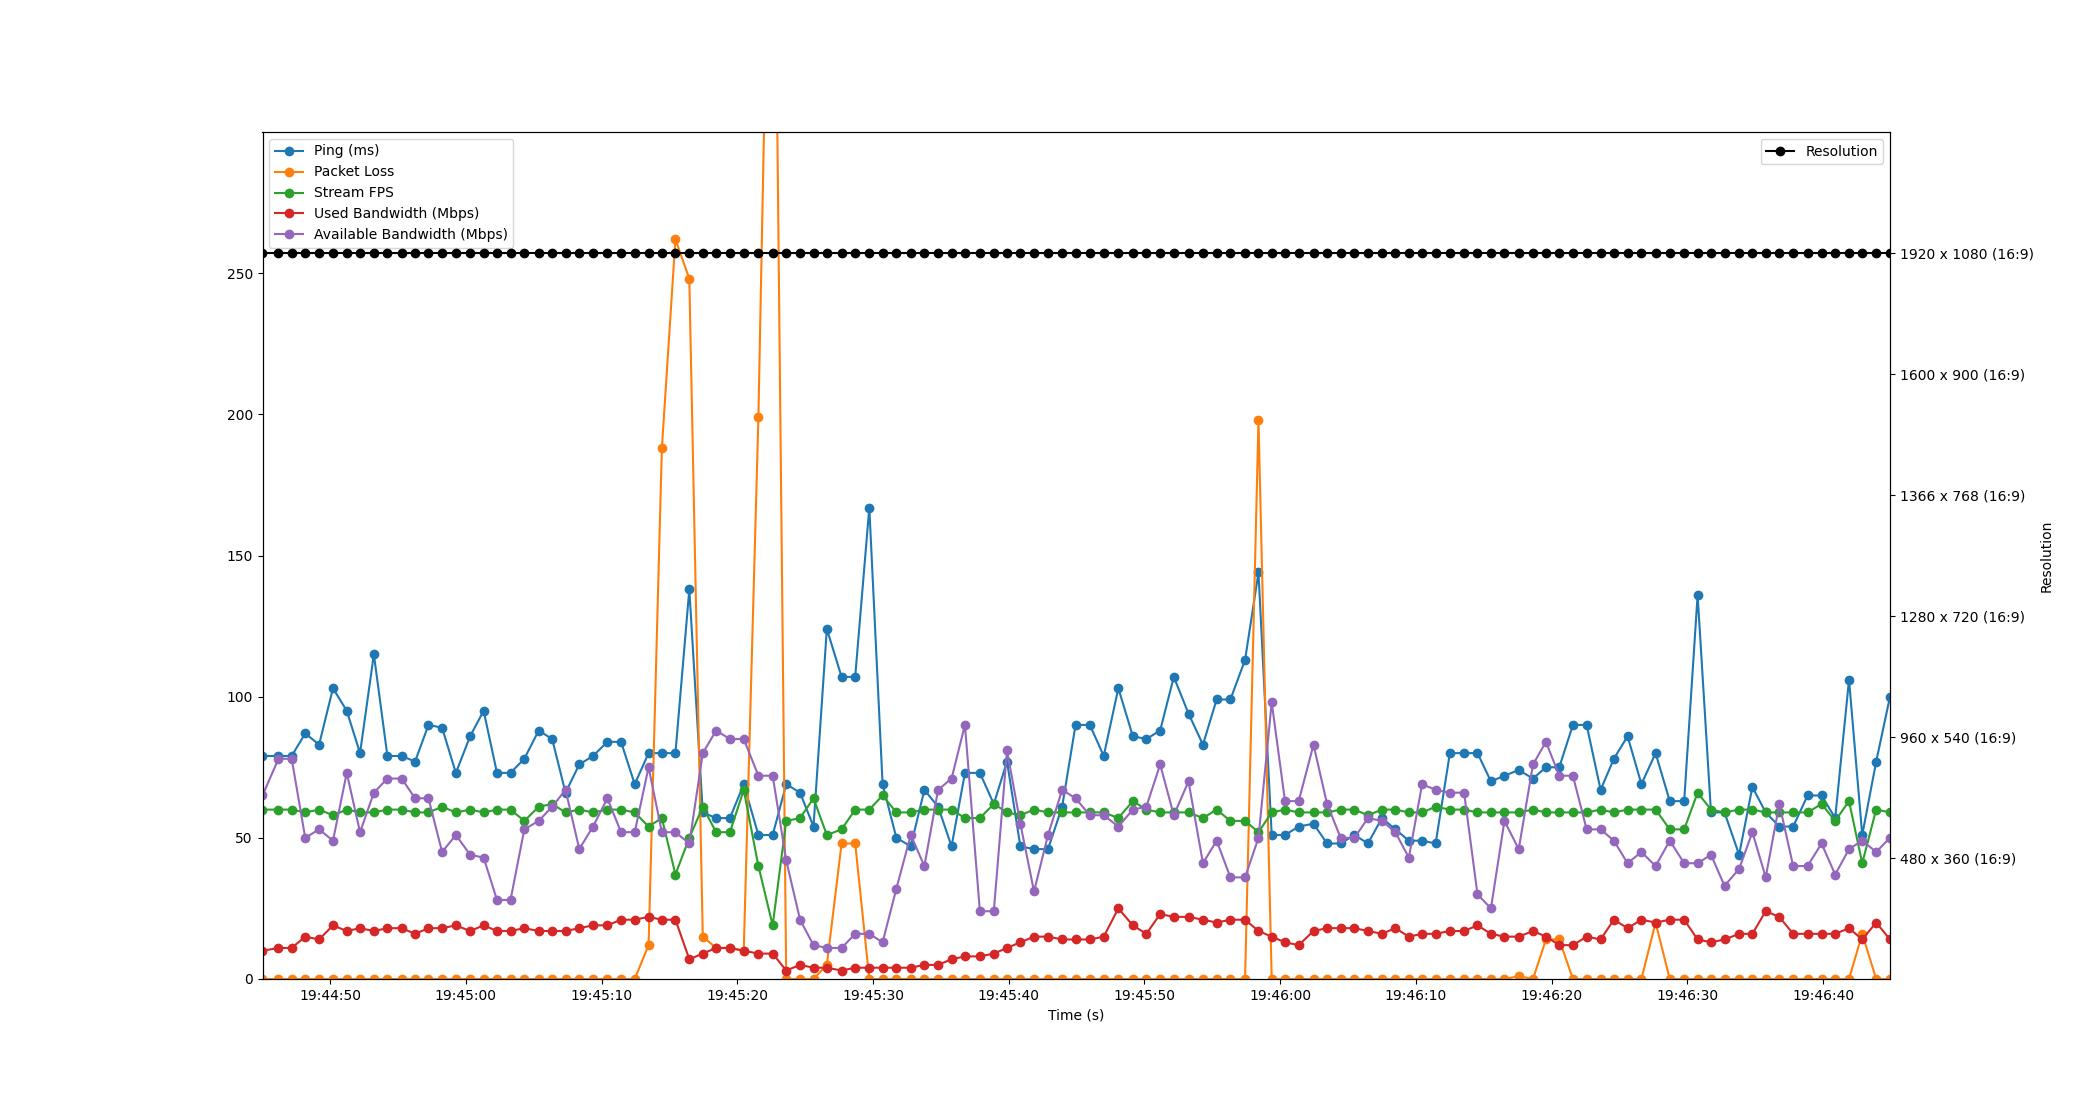

Data behind this chart, as committed beside it:
Time, Timestamp, Ping, Packet Loss, Stream FPS, Used Bandwidth, Resolution, Available Bandwidth
1.430511474609375e-06, 2023-07-19 19:44:45.015654, 79, 0, 60, 10, 1920 x 1080 (16:9), 65
1.176, 2023-07-19 19:44:46.191996, 79, 0, 60, 11, 1920 x 1080 (16:9), 78
2.151, 2023-07-19 19:44:47.166803, 79, 0, 60, 11, 1920 x 1080 (16:9), 78
3.148, 2023-07-19 19:44:48.163476, 87, 0, 59, 15, 1920 x 1080 (16:9), 50
4.169, 2023-07-19 19:44:49.184878, 83, 0, 60, 14, 1920 x 1080 (16:9), 53
5.194, 2023-07-19 19:44:50.209271, 103, 0, 58, 19, 1920 x 1080 (16:9), 49
6.207, 2023-07-19 19:44:51.222487, 95, 0, 60, 17, 1920 x 1080 (16:9), 73
7.187, 2023-07-19 19:44:52.202468, 80, 0, 59, 18, 1920 x 1080 (16:9), 52
8.205, 2023-07-19 19:44:53.220702, 115, 0, 59, 17, 1920 x 1080 (16:9), 66
9.203, 2023-07-19 19:44:54.218517, 79, 0, 60, 18, 1920 x 1080 (16:9), 71
10.25, 2023-07-19 19:44:55.268742, 79, 0, 60, 18, 1920 x 1080 (16:9), 71
11.24, 2023-07-19 19:44:56.256336, 77, 0, 59, 16, 1920 x 1080 (16:9), 64
12.23, 2023-07-19 19:44:57.245804, 90, 0, 59, 18, 1920 x 1080 (16:9), 64
13.23, 2023-07-19 19:44:58.246507, 89, 0, 61, 18, 1920 x 1080 (16:9), 45
14.25, 2023-07-19 19:44:59.262505, 73, 0, 59, 19, 1920 x 1080 (16:9), 51
15.3, 2023-07-19 19:45:00.315954, 86, 0, 60, 17, 1920 x 1080 (16:9), 44
16.29, 2023-07-19 19:45:01.308526, 95, 0, 59, 19, 1920 x 1080 (16:9), 43
17.28, 2023-07-19 19:45:02.291412, 73, 0, 60, 17, 1920 x 1080 (16:9), 28
18.27, 2023-07-19 19:45:03.289172, 73, 0, 60, 17, 1920 x 1080 (16:9), 28
19.29, 2023-07-19 19:45:04.306486, 78, 0, 56, 18, 1920 x 1080 (16:9), 53
20.35, 2023-07-19 19:45:05.365093, 88, 0, 61, 17, 1920 x 1080 (16:9), 56
21.34, 2023-07-19 19:45:06.358530, 85, 0, 62, 17, 1920 x 1080 (16:9), 61
22.33, 2023-07-19 19:45:07.342506, 66, 0, 59, 17, 1920 x 1080 (16:9), 67
23.34, 2023-07-19 19:45:08.356039, 76, 0, 60, 18, 1920 x 1080 (16:9), 46
24.35, 2023-07-19 19:45:09.369700, 79, 0, 59, 19, 1920 x 1080 (16:9), 54
25.41, 2023-07-19 19:45:10.424630, 84, 0, 60, 19, 1920 x 1080 (16:9), 64
26.42, 2023-07-19 19:45:11.432326, 84, 0, 60, 21, 1920 x 1080 (16:9), 52
27.42, 2023-07-19 19:45:12.439918, 69, 0, 59, 21, 1920 x 1080 (16:9), 52
28.45, 2023-07-19 19:45:13.461694, 80, 12, 54, 22, 1920 x 1080 (16:9), 75
29.43, 2023-07-19 19:45:14.440808, 80, 188, 57, 21, 1920 x 1080 (16:9), 52
30.42, 2023-07-19 19:45:15.440097, 80, 262, 37, 21, 1920 x 1080 (16:9), 52
31.45, 2023-07-19 19:45:16.462582, 138, 248, 50, 7, 1920 x 1080 (16:9), 48
32.44, 2023-07-19 19:45:17.455833, 59, 15, 61, 9, 1920 x 1080 (16:9), 80
33.42, 2023-07-19 19:45:18.438518, 57, 11, 52, 11, 1920 x 1080 (16:9), 88
34.44, 2023-07-19 19:45:19.454484, 57, 11, 52, 11, 1920 x 1080 (16:9), 85
35.46, 2023-07-19 19:45:20.473816, 69, 10, 67, 10, 1920 x 1080 (16:9), 85
36.54, 2023-07-19 19:45:21.553032, 51, 199, 40, 9, 1920 x 1080 (16:9), 72
37.59, 2023-07-19 19:45:22.604189, 51, 458, 19, 9, 1920 x 1080 (16:9), 72
38.59, 2023-07-19 19:45:23.604237, 69, 0, 56, 3, 1920 x 1080 (16:9), 42
39.61, 2023-07-19 19:45:24.621855, 66, 0, 57, 5, 1920 x 1080 (16:9), 21
40.6, 2023-07-19 19:45:25.613214, 54, 0, 64, 4, 1920 x 1080 (16:9), 12
41.58, 2023-07-19 19:45:26.594874, 124, 5, 51, 4, 1920 x 1080 (16:9), 11
42.67, 2023-07-19 19:45:27.682512, 107, 48, 53, 3, 1920 x 1080 (16:9), 11
43.67, 2023-07-19 19:45:28.685124, 107, 48, 60, 4, 1920 x 1080 (16:9), 16
44.71, 2023-07-19 19:45:29.724140, 167, 0, 60, 4, 1920 x 1080 (16:9), 16
45.69, 2023-07-19 19:45:30.703413, 69, 0, 65, 4, 1920 x 1080 (16:9), 13
46.7, 2023-07-19 19:45:31.718676, 50, 0, 59, 4, 1920 x 1080 (16:9), 32
47.76, 2023-07-19 19:45:32.778365, 47, 0, 59, 4, 1920 x 1080 (16:9), 51
48.77, 2023-07-19 19:45:33.782515, 67, 0, 60, 5, 1920 x 1080 (16:9), 40
49.78, 2023-07-19 19:45:34.792254, 61, 0, 60, 5, 1920 x 1080 (16:9), 67
50.77, 2023-07-19 19:45:35.785410, 47, 0, 60, 7, 1920 x 1080 (16:9), 71
51.75, 2023-07-19 19:45:36.769797, 73, 0, 57, 8, 1920 x 1080 (16:9), 90
52.86, 2023-07-19 19:45:37.871582, 73, 0, 57, 8, 1920 x 1080 (16:9), 24
53.88, 2023-07-19 19:45:38.897825, 62, 0, 62, 9, 1920 x 1080 (16:9), 24
54.85, 2023-07-19 19:45:39.870476, 77, 0, 59, 11, 1920 x 1080 (16:9), 81
55.84, 2023-07-19 19:45:40.852911, 47, 0, 58, 13, 1920 x 1080 (16:9), 55
56.85, 2023-07-19 19:45:41.861619, 46, 0, 60, 15, 1920 x 1080 (16:9), 31
57.87, 2023-07-19 19:45:42.889929, 46, 0, 59, 15, 1920 x 1080 (16:9), 51
58.92, 2023-07-19 19:45:43.932888, 61, 0, 59, 14, 1920 x 1080 (16:9), 67
59.91, 2023-07-19 19:45:44.921187, 90, 0, 59, 14, 1920 x 1080 (16:9), 64
... 59 more rows
